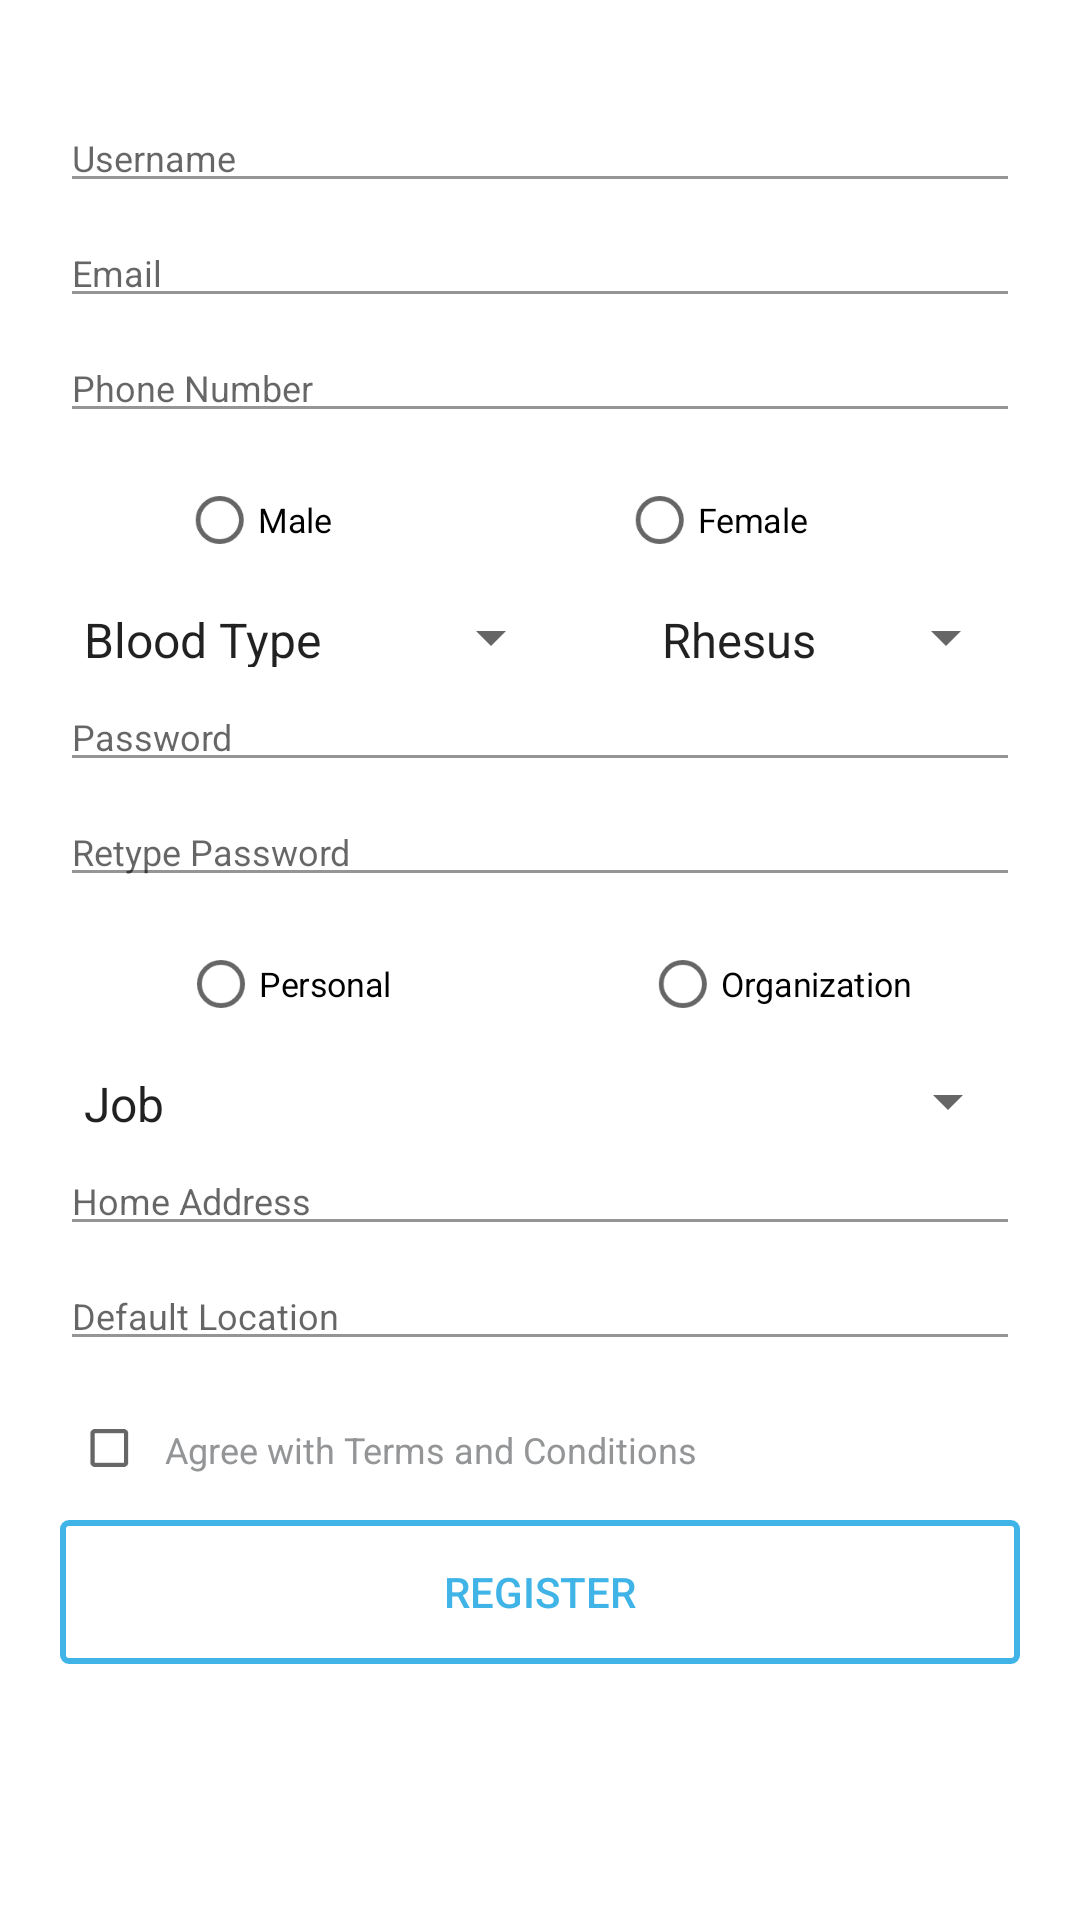

This screen was rendered from an Android layout file. Write that file and the resources it references.
<!-- AndroidManifest.xml: application theme Theme.10119176Latihan2 -->
<!-- res/layout/activity_register.xml -->
<?xml version="1.0" encoding="utf-8"?>
<RelativeLayout xmlns:android="http://schemas.android.com/apk/res/android"
    xmlns:app="http://schemas.android.com/apk/res-auto"
    xmlns:tools="http://schemas.android.com/tools"
    android:layout_width="match_parent"
    android:layout_height="match_parent"
    tools:context=".RegisterActivity">
    <LinearLayout
        android:id="@+id/header"
        android:layout_width="match_parent"
        android:layout_height="wrap_content"
        android:background="@drawable/ic_header"
        android:orientation="horizontal"
        android:elevation="@dimen/dimen2">
        <ImageView
            android:layout_width="wrap_content"
            android:layout_height="wrap_content"
            android:src="@drawable/ic_header_back"
            android:layout_gravity="center"
            android:layout_marginLeft="@dimen/dimen30"
            android:onClick="back"/>
        <TextView
            android:layout_width="wrap_content"
            android:layout_height="wrap_content"
            android:text="@string/daftar1"
            android:layout_gravity="center"
            style="@style/header"
            android:layout_marginLeft="@dimen/dimen25"/>
    </LinearLayout>
    <LinearLayout
        android:layout_width="match_parent"
        android:layout_height="wrap_content"
        android:layout_below="@+id/header"
        android:orientation="vertical"
        android:layout_marginTop="@dimen/dimen10"
        android:layout_marginLeft="@dimen/dimen20"
        android:layout_marginRight="@dimen/dimen20">
        <EditText
            android:layout_width="match_parent"
            android:layout_height="wrap_content"
            android:hint="@string/Username"
            android:textSize="@dimen/dimen12"
            android:backgroundTint="@color/separator"/>
        <EditText
            android:layout_width="match_parent"
            android:layout_height="wrap_content"
            android:hint="@string/Email"
            android:backgroundTint="@color/separator"
            android:inputType="textEmailAddress"
            android:textSize="@dimen/dimen12"
            android:layout_marginTop="@dimen/dimen5"/>
        <EditText
            android:layout_width="match_parent"
            android:layout_height="wrap_content"
            android:hint="@string/Phone"
            android:backgroundTint="@color/separator"
            android:inputType="phone"
            android:textSize="@dimen/dimen12"
            android:layout_marginTop="@dimen/dimen5"/>
        <RadioGroup
            android:id="@+id/gender"
            android:layout_width="match_parent"
            android:layout_height="wrap_content"
            android:layout_marginTop="@dimen/dimen5"
            android:orientation="horizontal">
            <RadioButton
                android:id="@+id/male"
                android:layout_width="wrap_content"
                android:layout_height="wrap_content"
                android:text="@string/Gender1"
                android:scaleX="0.8"
                android:scaleY="0.8"
                android:textSize="@dimen/dimen14"
                android:layout_weight="30"
                android:layout_marginLeft="@dimen/dimen25"/>
            <RadioButton
                android:id="@+id/female"
                android:layout_width="wrap_content"
                android:layout_height="wrap_content"
                android:text="@string/Gender2"
                android:scaleX="0.8"
                android:scaleY="0.8"
                android:textSize="@dimen/dimen14"
                android:layout_marginRight="@dimen/dimen63"/>
        </RadioGroup>
        <LinearLayout
            android:layout_width="match_parent"
            android:layout_height="wrap_content"
            android:orientation="horizontal"
            android:layout_marginTop="@dimen/dimen5">
            <Spinner
                android:id="@+id/bloodType"
                android:layout_width="wrap_content"
                android:layout_height="@dimen/dimen20"
                android:entries="@array/daftar_gol_darah">
            </Spinner>
            <Spinner
                android:id="@+id/reshus"
                android:layout_width="wrap_content"
                android:layout_height="@dimen/dimen20"
                android:entries="@array/daftar_rhesus"
                android:layout_marginLeft="@dimen/dimen25">
            </Spinner>
        </LinearLayout>
        <EditText
            android:layout_width="match_parent"
            android:layout_height="wrap_content"
            android:layout_marginTop="@dimen/dimen5"
            android:hint="@string/Password"
            android:textSize="@dimen/dimen12"
            android:backgroundTint="@color/separator"
            android:inputType="textPassword"/>
        <EditText
            android:layout_width="match_parent"
            android:layout_height="wrap_content"
            android:layout_marginTop="@dimen/dimen5"
            android:hint="@string/rePassword"
            android:textSize="@dimen/dimen12"
            android:backgroundTint="@color/separator"
            android:inputType="textPassword"/>
        <RadioGroup
            android:id="@+id/human"
            android:layout_width="match_parent"
            android:layout_height="wrap_content"
            android:layout_marginTop="@dimen/dimen5"
            android:orientation="horizontal">
            <RadioButton
                android:id="@+id/personal"
                android:layout_width="wrap_content"
                android:layout_height="wrap_content"
                android:text="@string/Personal"
                android:scaleX="0.8"
                android:scaleY="0.8"
                android:layout_weight="50"
                android:layout_marginLeft="@dimen/dimen25"/>
            <RadioButton
                android:id="@+id/grup"
                android:layout_width="wrap_content"
                android:layout_height="wrap_content"
                android:scaleX="0.8"
                android:scaleY="0.8"
                android:text="@string/Organization"
                android:layout_marginRight="@dimen/dimen25"/>
        </RadioGroup>
        <Spinner
            android:id="@+id/job"
            android:layout_width="match_parent"
            android:layout_height="@dimen/dimen20"
            android:entries="@array/daftar_pekerjaan"
            android:layout_marginTop="@dimen/dimen5">
        </Spinner>
        <EditText
            android:layout_width="match_parent"
            android:layout_height="wrap_content"
            android:hint="@string/Home"
            android:textSize="@dimen/dimen12"
            android:backgroundTint="@color/separator"
            android:layout_marginTop="@dimen/dimen5"/>
        <EditText
            android:layout_width="match_parent"
            android:layout_height="wrap_content"
            android:hint="@string/Location"
            android:textSize="@dimen/dimen12"
            android:backgroundTint="@color/separator"
            android:layout_marginTop="@dimen/dimen5"
            android:drawableRight="@drawable/ic_blood_needed_location"/>
        <LinearLayout
            android:layout_width="match_parent"
            android:layout_height="wrap_content"
            android:orientation="horizontal"
            android:layout_marginTop="@dimen/dimen5">

            <CheckBox
                android:layout_width="35dp"
                android:layout_height="wrap_content"
                android:scaleX="0.7"
                android:scaleY="0.7" />

            <TextView
                style="@style/textViewAbu"
                android:layout_width="wrap_content"
                android:layout_height="wrap_content"
                android:text="@string/Perminssion"
                android:textSize="@dimen/dimen12" />
        </LinearLayout>
        <androidx.appcompat.widget.AppCompatButton
            android:layout_width="match_parent"
            android:layout_height="wrap_content"
            style="@style/ButtonRegister"
            android:text="@string/btn3"
            android:onClick="register"/>
    </LinearLayout>

</RelativeLayout>
<!-- resources referenced by this layout -->
<resources>
  <string-array name="daftar_gol_darah">
          <item>Blood Type</item>
          <item>Type Blood A</item>
          <item>Type Blood B</item>
          <item>Type Blood AB</item>
          <item>Type Blood O</item>
      </string-array>
  <string-array name="daftar_pekerjaan">
          <item>Job</item>
          <item>Engineer</item>
          <item>Architect</item>
          <item>Doctor</item>
      </string-array>
  <string-array name="daftar_rhesus">
          <item>Rhesus</item>
          <item>Positive</item>
          <item>Negative</item>
      </string-array>
  <color name="separator">#939597</color>
  <dimen name="dimen10">10dp</dimen>
  <dimen name="dimen12">12dp</dimen>
  <dimen name="dimen14">14dp</dimen>
  <dimen name="dimen2">2dp</dimen>
  <dimen name="dimen20">20dp</dimen>
  <dimen name="dimen25">25dp</dimen>
  <dimen name="dimen30">30dp</dimen>
  <dimen name="dimen5">5dp</dimen>
  <dimen name="dimen63">63dp</dimen>
  <string name="Email">Email</string>
  <string name="Gender1">Male</string>
  <string name="Gender2">Female</string>
  <string name="Home">Home Address</string>
  <string name="Location">Default Location</string>
  <string name="Organization">Organization</string>
  <string name="Password">Password</string>
  <string name="Perminssion">Agree with Terms and Conditions</string>
  <string name="Personal">Personal</string>
  <string name="Phone">Phone Number</string>
  <string name="Username">Username</string>
  <string name="btn3">REGISTER</string>
  <string name="daftar1">Register</string>
  <string name="rePassword">Retype Password</string>
  <style name="ButtonRegister" parent="Widget.AppCompat.Button">
          <item name="android:background">@drawable/border_button_biru</item>
          <item name="android:textColor">@color/Background</item>
          <item name="android:textSize">14sp</item>
          <item name="android:textAllCaps">false</item>
          <item name="android:gravity">center</item>
      </style>
  <style name="header">
          <item name="android:textColor">@color/white</item>
          <item name="android:textSize">@dimen/font18</item>
      </style>
  <style name="textViewAbu">
          <item name="android:textColor">@color/separator</item>
          <item name="android:textSize">@dimen/font16</item>
      </style>
  <style name="Theme.10119176Latihan2" parent="Theme.MaterialComponents.DayNight.DarkActionBar">
          
          <item name="colorPrimary">@color/purple_500</item>
          <item name="colorPrimaryVariant">@color/purple_700</item>
          <item name="colorOnPrimary">@color/white</item>
          
          <item name="colorSecondary">@color/teal_200</item>
          <item name="colorSecondaryVariant">@color/teal_700</item>
          <item name="colorOnSecondary">@color/black</item>
          
          <item name="android:statusBarColor" tools:targetApi="l">?attr/colorPrimaryVariant</item>
          
      </style>
  <!-- drawable border_button_biru (drawable) -->
  <?xml version="1.0" encoding="utf-8"?>
  <shape xmlns:android="http://schemas.android.com/apk/res/android" android:shape="rectangle">
      <stroke android:width="@dimen/dimen2" android:color="@color/Background"/>
      <corners android:radius="@dimen/dimen2"/>
  </shape>
  <color name="Background">#40B4E7</color>
  <color name="white">#FFFFFFFF</color>
  <dimen name="font18">18sp</dimen>
  <dimen name="font16">16sp</dimen>
  <color name="purple_500">#FF6200EE</color>
  <color name="purple_700">#FF3700B3</color>
  <color name="teal_200">#FF03DAC5</color>
  <color name="teal_700">#FF018786</color>
  <color name="black">#FF000000</color>
</resources>
